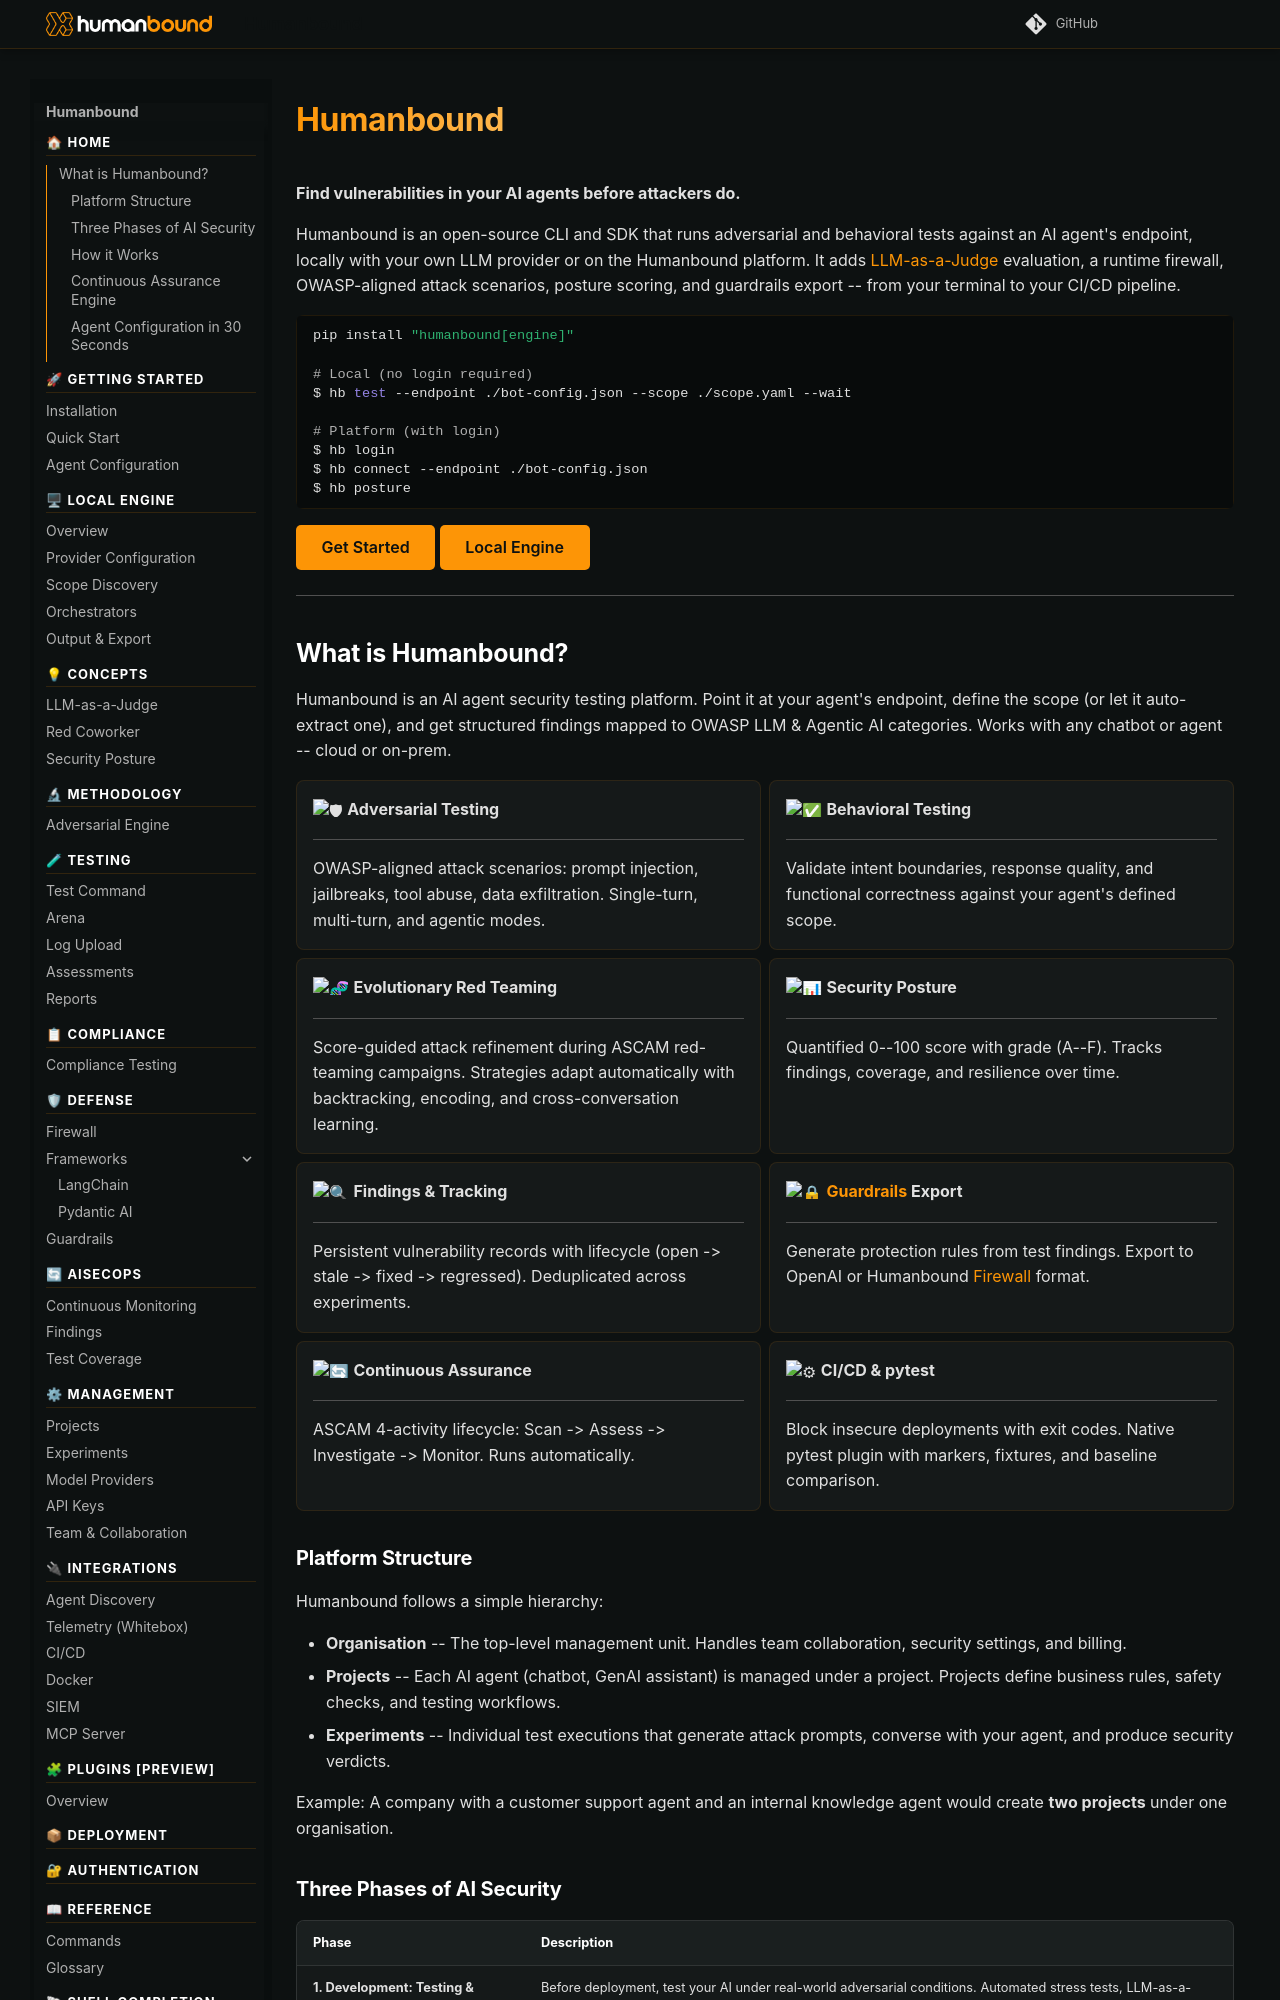

repository: humanbound/humanbound · page: index.html · generator: mkdocs

---
title: Humanbound
description: "Open-source AI agent security testing — automated adversarial probes, LLM-as-a-Judge evaluation, runtime firewall, and posture scoring."
keywords:
  - humanbound
  - AI agent security testing
  - LLM security platform
  - adversarial AI testing
  - OWASP LLM testing
  - prompt injection testing
  - AI security posture
  - humanbound CLI
lint_skip: [first_paragraph]
---

# <span class="hero-title">Humanbound</span>

**Find vulnerabilities in your AI agents before attackers do.**

Humanbound is an open-source CLI and SDK that runs adversarial and behavioral tests against an AI agent's endpoint, locally with your own LLM provider or on the Humanbound platform. It adds LLM-as-a-Judge evaluation, a runtime firewall, OWASP-aligned attack scenarios, posture scoring, and guardrails export -- from your terminal to your CI/CD pipeline.

```bash
pip install "humanbound[engine]"

# Local (no login required)
$ hb test --endpoint ./bot-config.json --scope ./scope.yaml --wait

# Platform (with login)
$ hb login
$ hb connect --endpoint ./bot-config.json
$ hb posture
```

[Get Started](getting-started/installation.md){ .md-button .md-button--primary }
[Local Engine](local-engine/index.md){ .md-button }

---

## What is Humanbound?

Humanbound is an AI agent security testing platform. Point it at your agent's endpoint, define the scope (or let it auto-extract one), and get structured findings mapped to OWASP LLM & Agentic AI categories. Works with any chatbot or agent -- cloud or on-prem.

<div class="grid cards" markdown>

- :shield: **Adversarial Testing**

    ---

    OWASP-aligned attack scenarios: prompt injection, jailbreaks, tool abuse, data exfiltration. Single-turn, multi-turn, and agentic modes.

- :white_check_mark: **Behavioral Testing**

    ---

    Validate intent boundaries, response quality, and functional correctness against your agent's defined scope.

- :dna: **Evolutionary Red Teaming**

    ---

    Score-guided attack refinement during ASCAM red-teaming campaigns. Strategies adapt automatically with backtracking, encoding, and cross-conversation learning.

- :bar_chart: **Security Posture**

    ---

    Quantified 0--100 score with grade (A--F). Tracks findings, coverage, and resilience over time.

- :mag: **Findings & Tracking**

    ---

    Persistent vulnerability records with lifecycle (open -> stale -> fixed -> regressed). Deduplicated across experiments.

- :lock: **Guardrails Export**

    ---

    Generate protection rules from test findings. Export to OpenAI or Humanbound Firewall format.

- :arrows_counterclockwise: **Continuous Assurance**

    ---

    ASCAM 4-activity lifecycle: Scan -> Assess -> Investigate -> Monitor. Runs automatically.

- :gear: **CI/CD & pytest**

    ---

    Block insecure deployments with exit codes. Native pytest plugin with markers, fixtures, and baseline comparison.

</div>

### Platform Structure

Humanbound follows a simple hierarchy:

- **Organisation** -- The top-level management unit. Handles team collaboration, security settings, and billing.
- **Projects** -- Each AI agent (chatbot, GenAI assistant) is managed under a project. Projects define business rules, safety checks, and testing workflows.
- **Experiments** -- Individual test executions that generate attack prompts, converse with your agent, and produce security verdicts.

Example: A company with a customer support agent and an internal knowledge agent would create **two projects** under one organisation.
